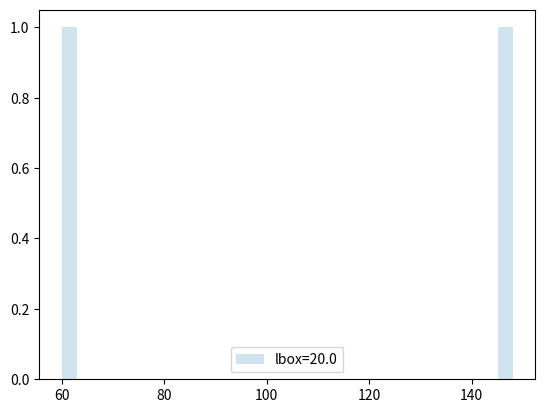

Source code (Python):
import numpy as np
import matplotlib.pyplot as plt

def escape(lbox=10.0, lstep=1.0):

#    x = np.random.random() * lbox
#    y = np.random.random() * lbox
    x = 0.5 * lbox
    y = 0.5 * lbox
    n_step = 0 
    while((x<lbox) and (y<lbox) and (x>0) and (y>0)):
        theta = 2.0 * np.pi * np.random.random()
        x = x + lstep * np.cos(theta)
        y = y + lstep * np.sin(theta)
        n_step = n_step + 1
        print(n_step)
    return n_step

lstep = 1.0
lbox =  20.0 * lstep
n_points = 2
lista_escape = np.zeros(n_points)
for i in range(n_points):
    lista_escape[i] = escape(lstep=lstep, lbox=lbox)


plt.figure()
name = "lbox={}".format(lbox)
histo = plt.hist(lista_escape, bins=30, alpha=0.2, 
                 histtype="stepfilled", label=name)
plt.legend()
plt.savefig("escape.pdf")

